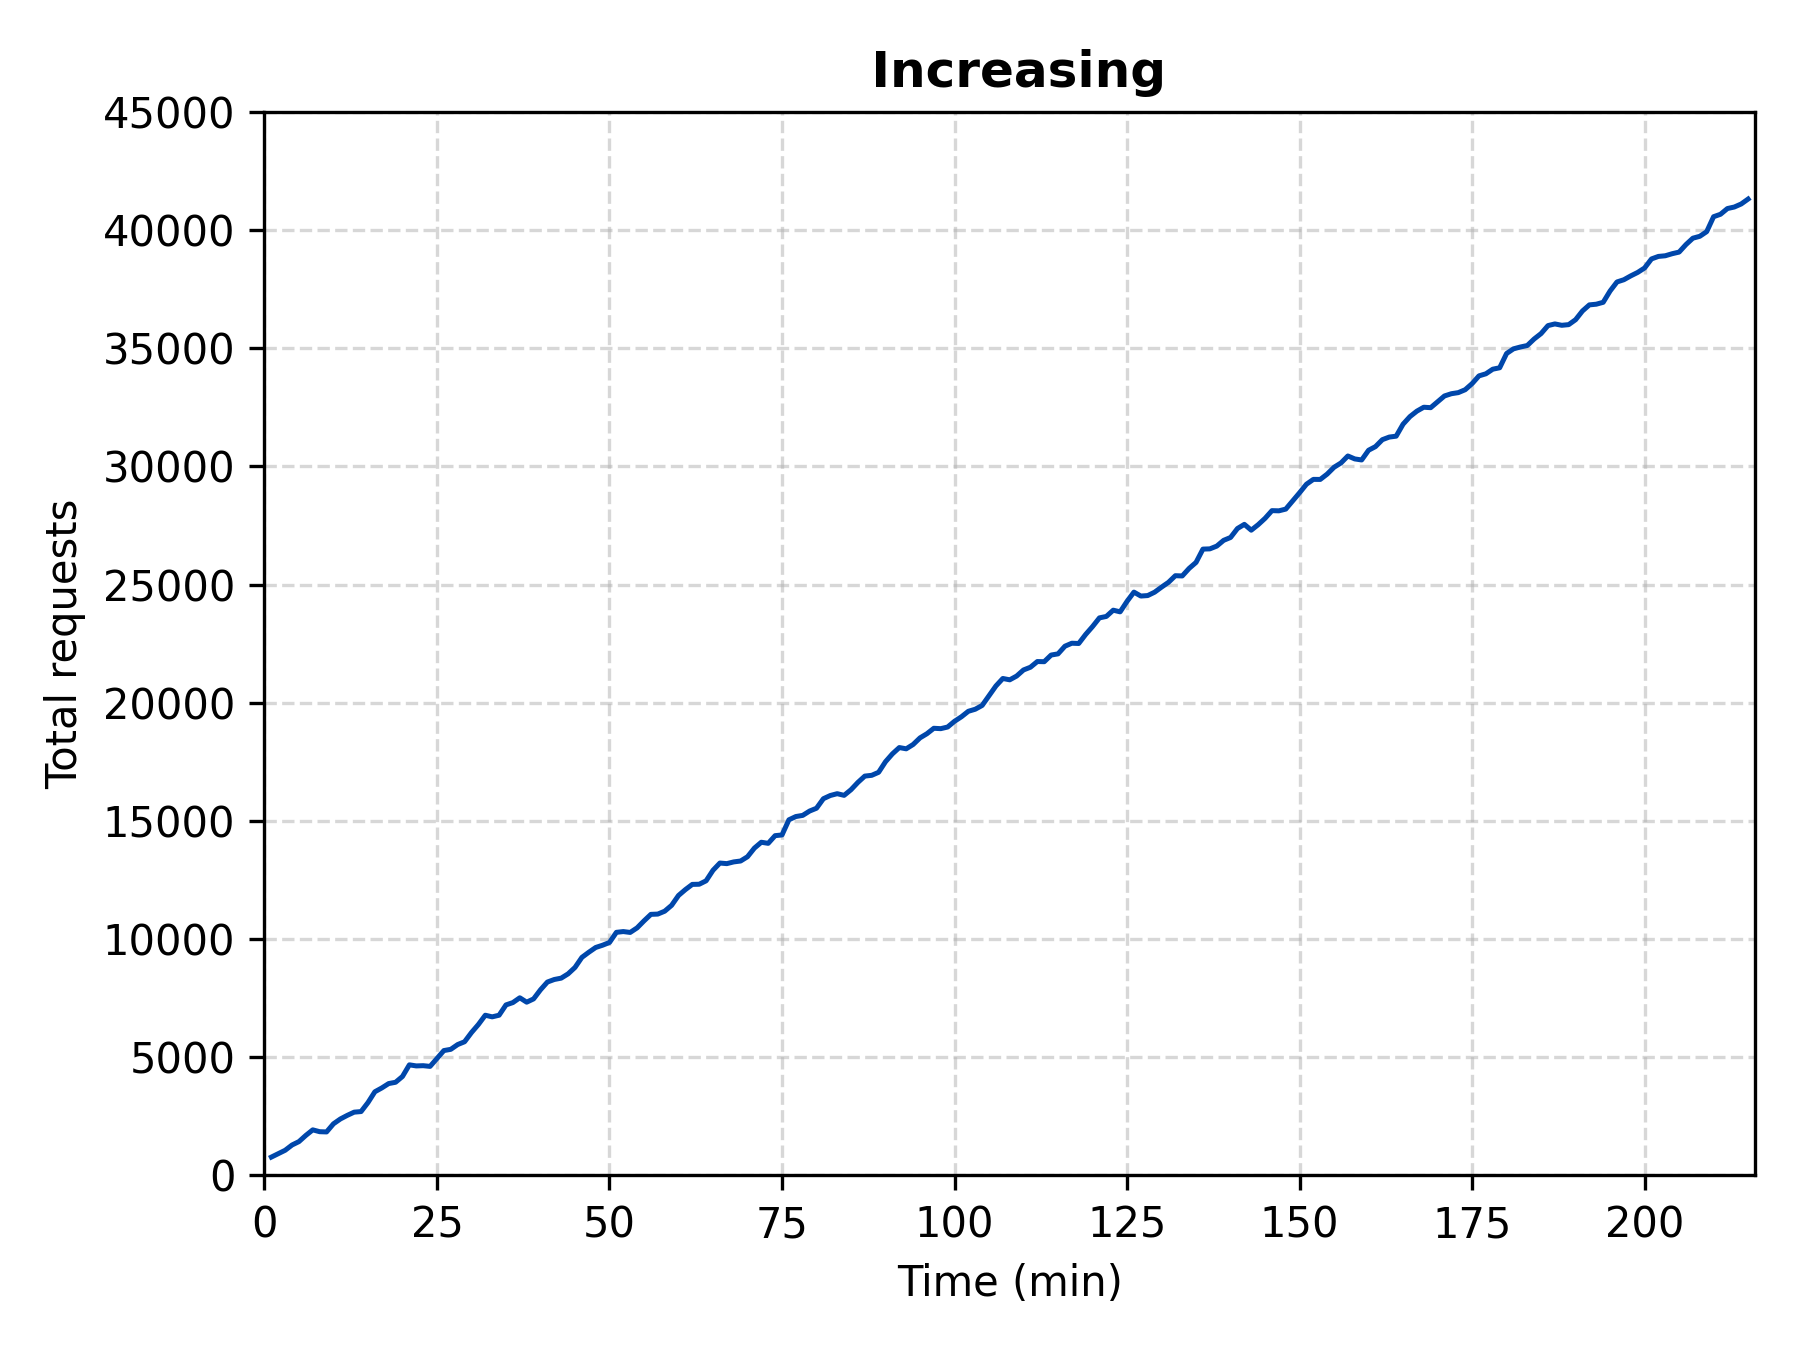

Source data for this figure (header and first rows):
time, requests
1, 765
2, 911
3, 1054
4, 1277
5, 1421
6, 1684
7, 1918
8, 1840
9, 1830
10, 2174
11, 2378
12, 2531
13, 2667
14, 2692
15, 3072
16, 3530
17, 3691
18, 3877
19, 3932
20, 4177
21, 4670
22, 4624
23, 4634
24, 4604
25, 4937
26, 5274
27, 5326
28, 5528
29, 5647
30, 6037
31, 6377
32, 6770
33, 6701
34, 6770
35, 7206
36, 7305
37, 7508
38, 7322
39, 7461
40, 7846
41, 8174
42, 8282
43, 8339
44, 8521
45, 8792
46, 9218
47, 9435
48, 9637
49, 9733
50, 9849
51, 10278
52, 10311
53, 10274
54, 10467
55, 10763
56, 11039
57, 11051
58, 11173
59, 11421
60, 11838
... 155 more rows
